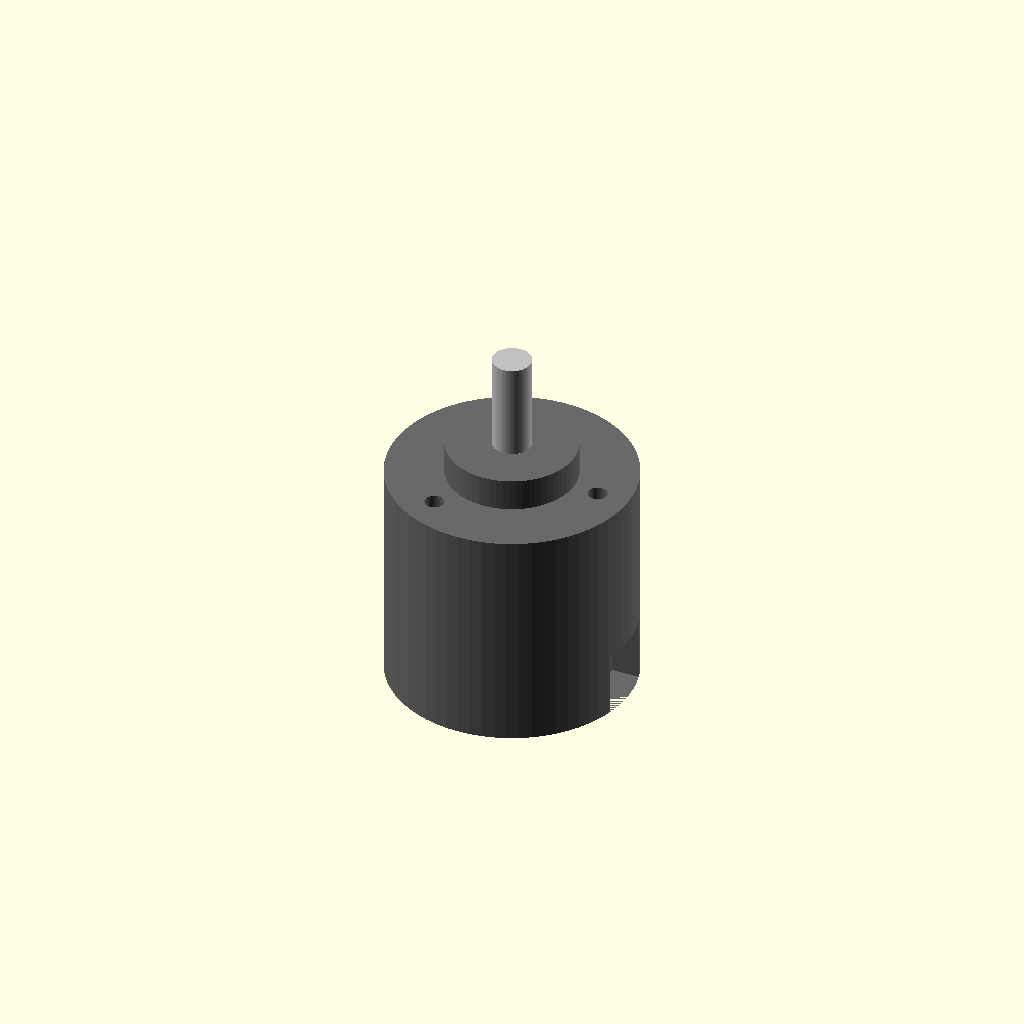
Cell 1: the model at its default parameters.
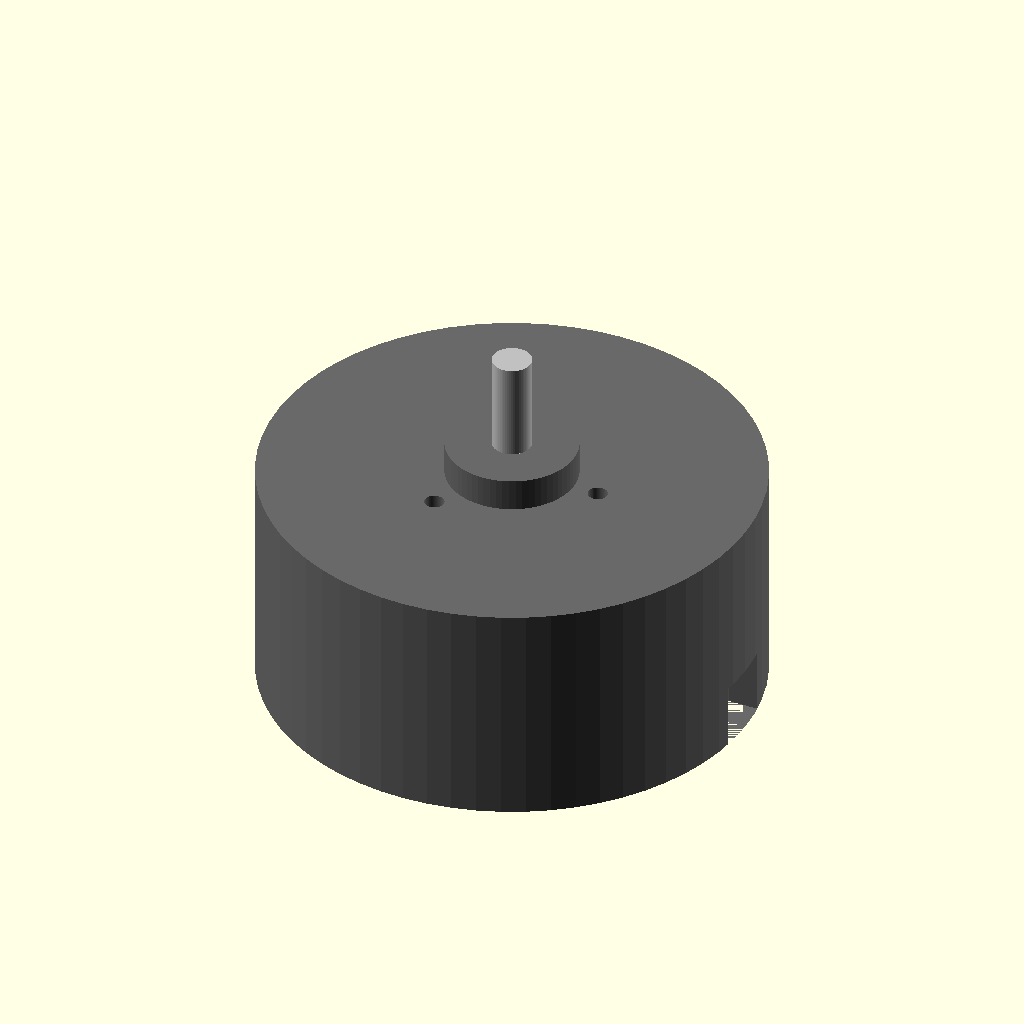
Cell 2 — body_dia set to 76, the other parameters unchanged.
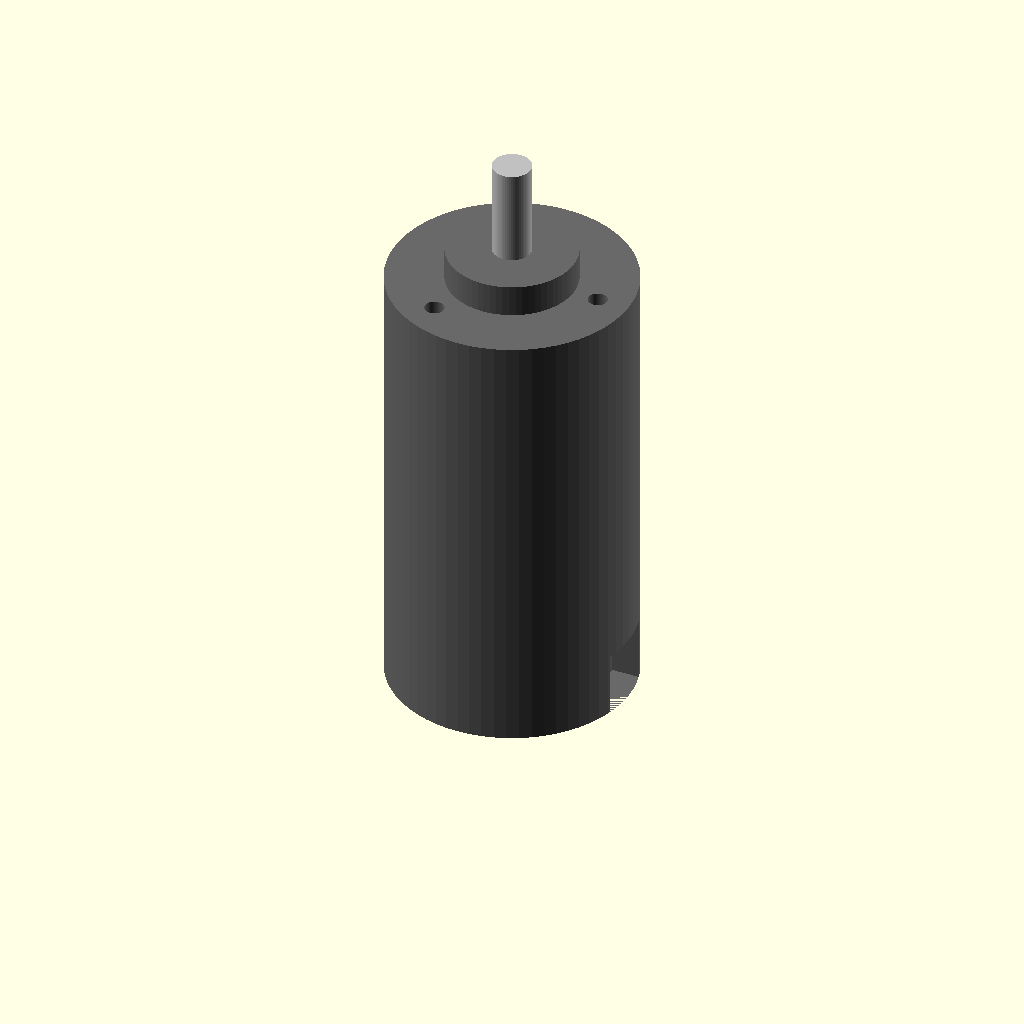
Cell 3: body_height = 70 (everything else at default).
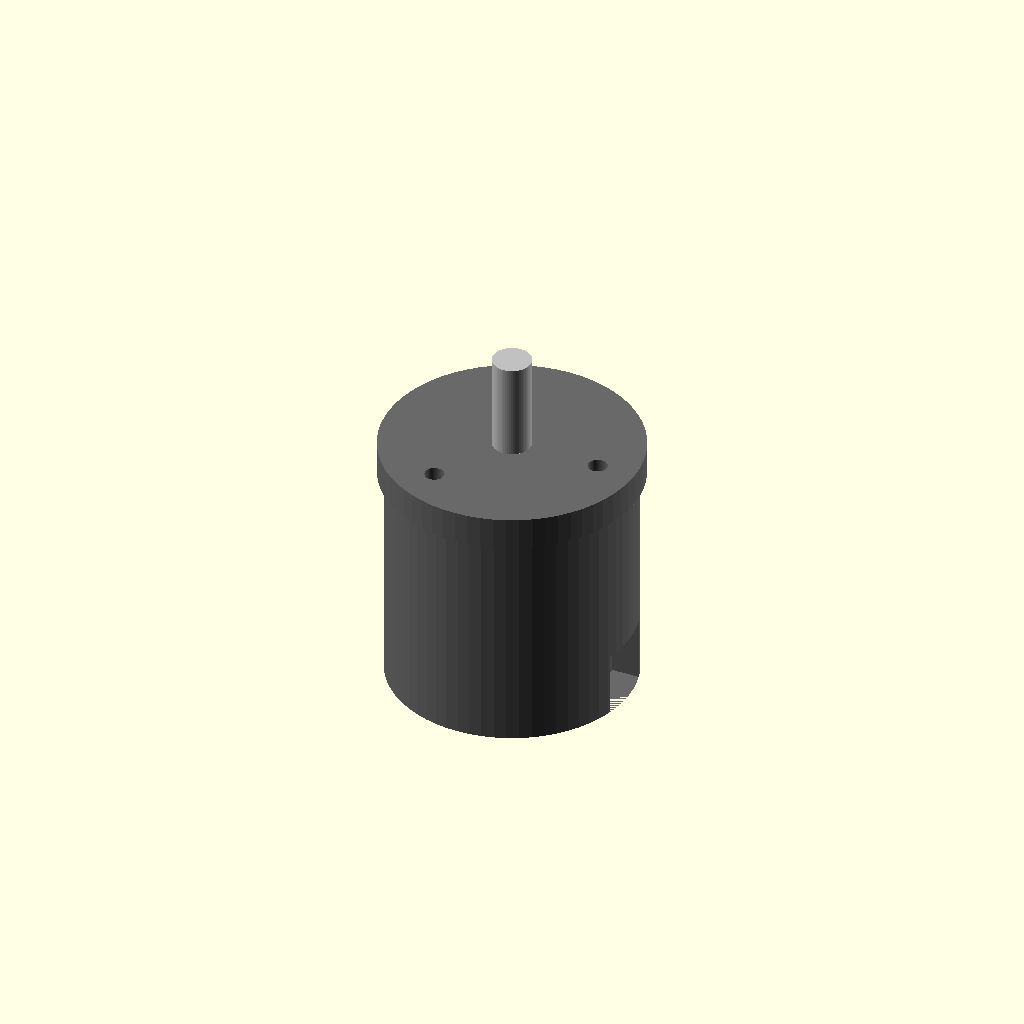
Cell 4: boss_dia = 40 (everything else at default).
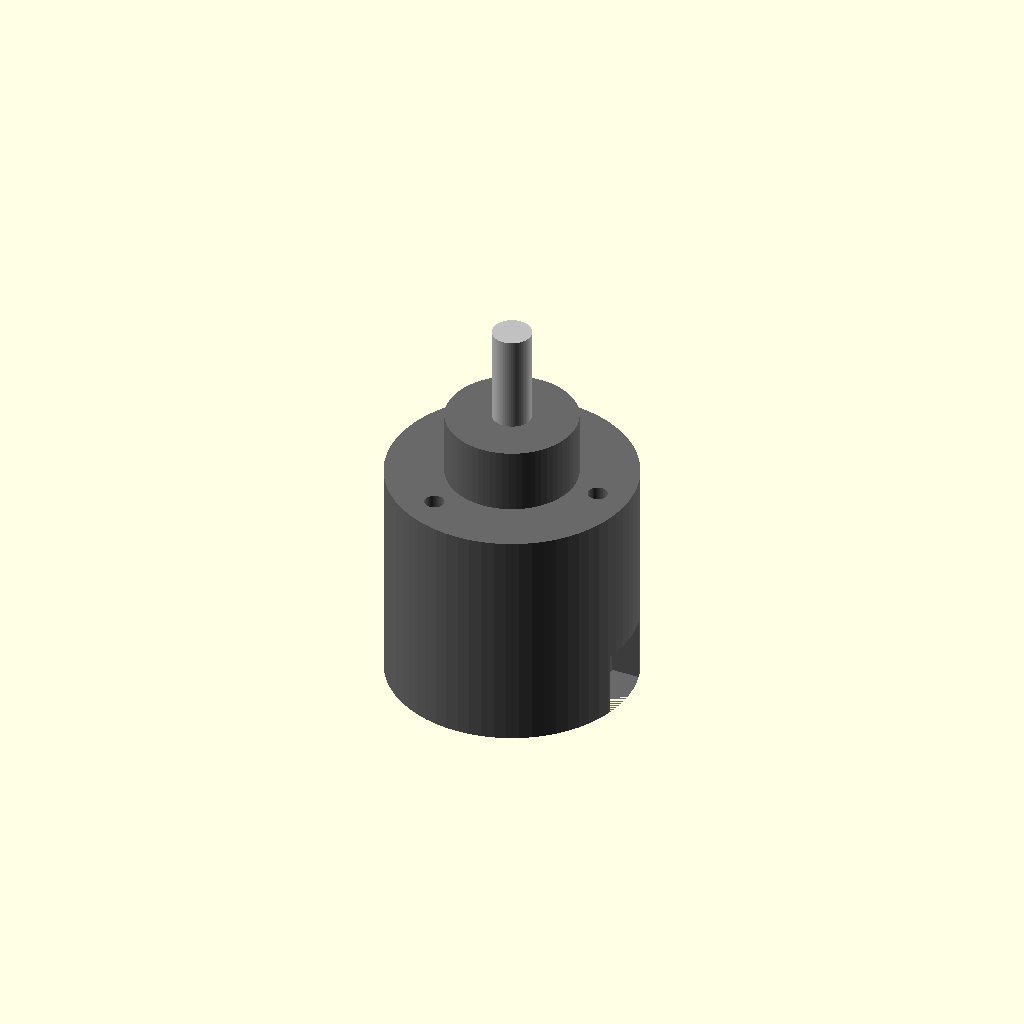
Cell 5: boss_height = 10 (everything else at default).
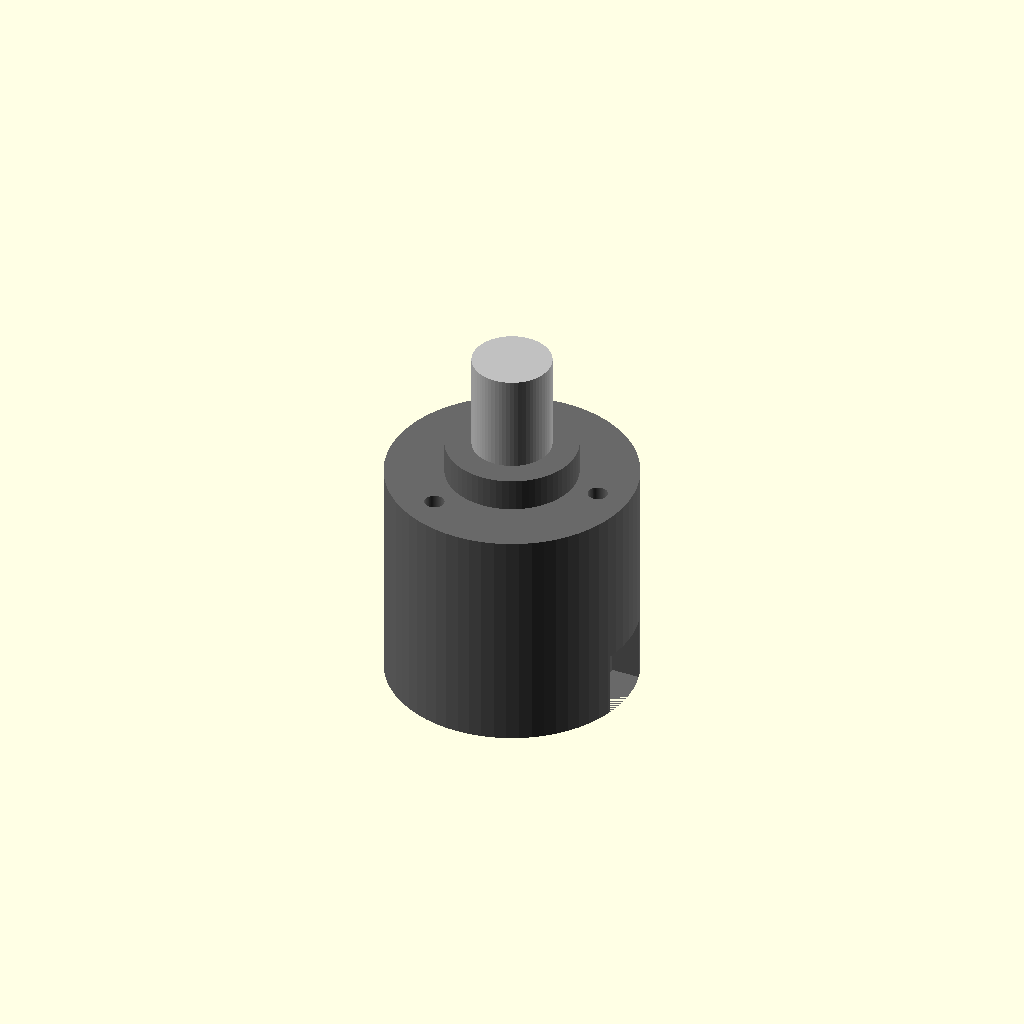
Cell 6: shaft_dia = 12 (everything else at default).
One fixed orthographic camera (rotation 55°, 0°, 25°; colour scheme Cornfield) for every cell.
The OpenSCAD source (3DDesign/encoder.scad):
// --- Encoder Dimensions (BRT38-SOM1024-RT1) ---
body_dia = 38;          // 38mm outer diameter
body_height = 35;       // Standard body depth
boss_dia = 20;          // Raised mounting pilot diameter
boss_height = 5;        // Height of the pilot boss
shaft_dia = 6;          // 6mm solid shaft
shaft_length = 15;      // Typical shaft length
mounting_bolt_circle = 28; // M3 holes spaced on a 28mm circle
$fn = 64;

// --- Render the Encoder ---
color("DimGray") encoder_body();
color("Silver") encoder_shaft();

// --- Modules ---

module encoder_body() {
    difference() {
        union() {
            // Main cylindrical body
            cylinder(h=body_height, r=body_dia/2);
            
            // Mounting Boss (Pilot)
            translate([0, 0, body_height])
                cylinder(h=boss_height, r=boss_dia/2);
        }
        
        // Mounting Holes (usually 3 holes at 120 degrees)
        for(a = [0, 120, 240]) {
            rotate([0, 0, a])
                translate([mounting_bolt_circle/2, 0, body_height - 5])
                    cylinder(h=boss_height + 6, r=1.5); // M3 holes
        }
        
        // Cable Exit Relief (Small cutout on the bottom side)
        translate([body_dia/2 - 5, -5, 0])
            cube([10, 10, 10]);
    }
}

module encoder_shaft() {
    // Shaft extends from the top of the boss
    translate([0, 0, body_height + boss_height])
        cylinder(h=shaft_length, r=shaft_dia/2);
}
Customizer parameters (derived from the source; name, type, default, range or options):
body_dia: number, default 38
body_height: number, default 35
boss_dia: number, default 20
boss_height: number, default 5
shaft_dia: number, default 6
shaft_length: number, default 15
mounting_bolt_circle: number, default 28
